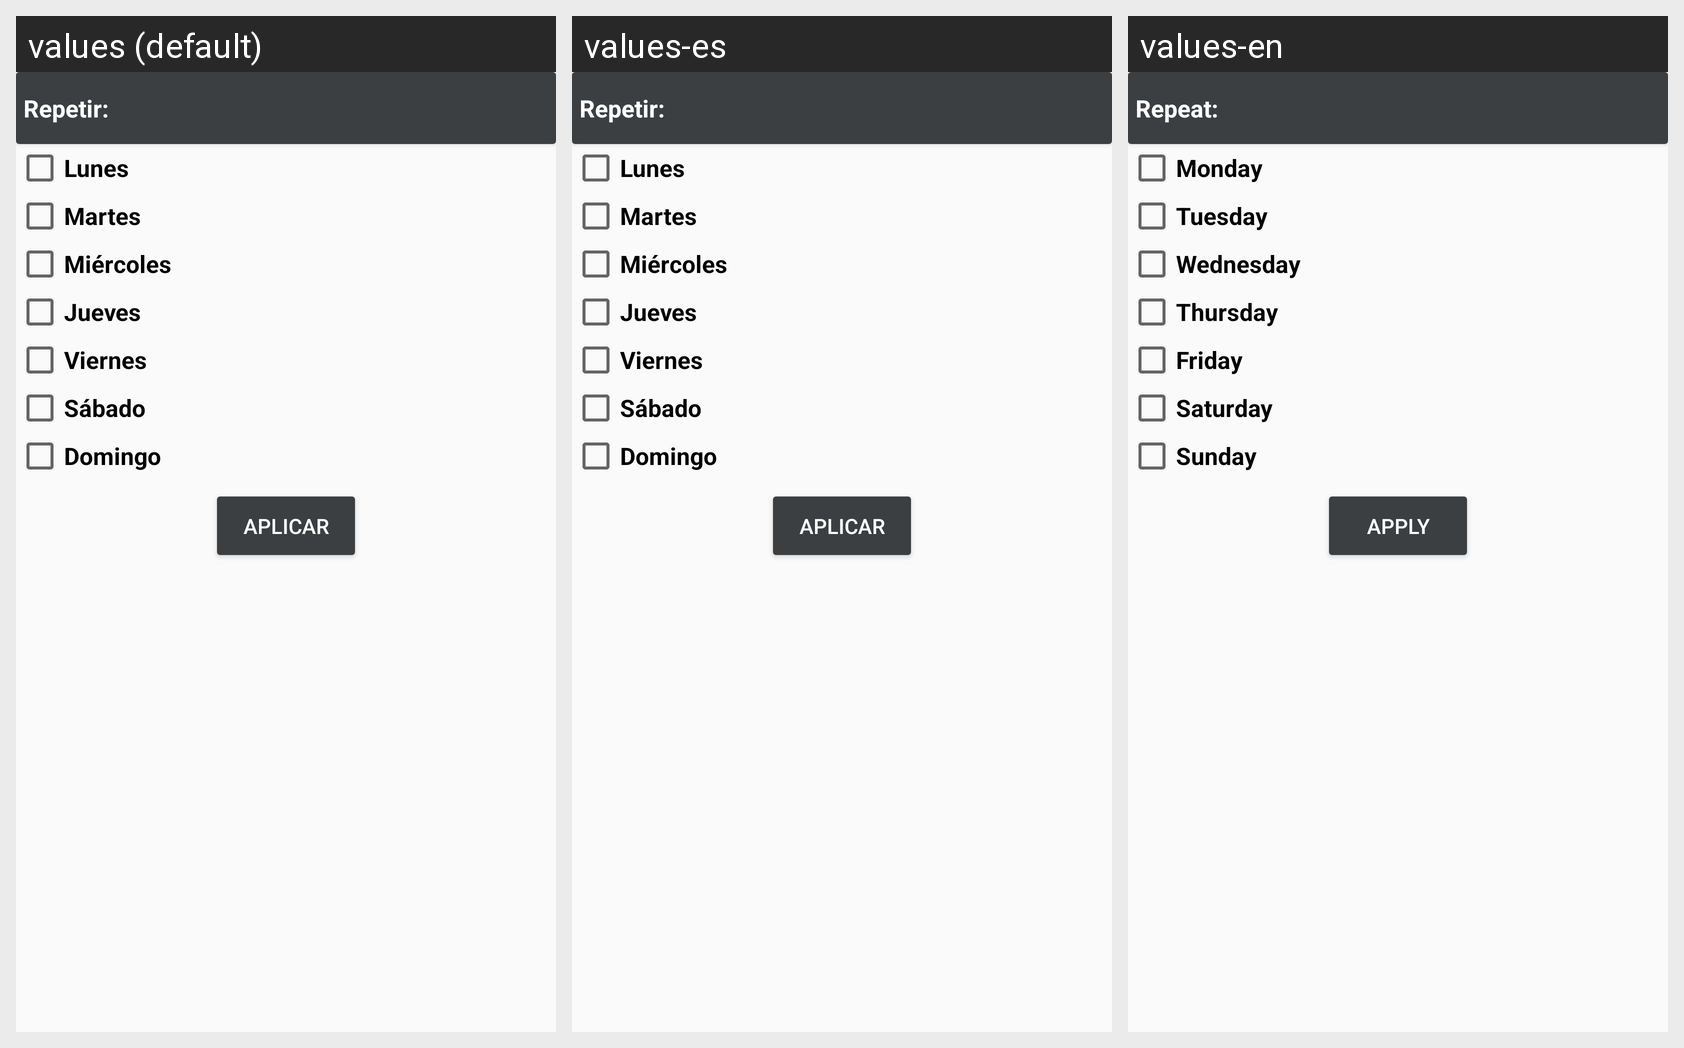

This grid shows one Android layout under several languages. Give, for every string resource on the screen, its name, the default text and each shown locale's text.
Android screen res/layout/dialog_daypicker.xml rendered under 3 locales, left to right: values (default), values-es, values-en. Device: Nexus 5 (rendered at 1080×1920; each locale shown at half size, 540×960, under a caption strip naming it); theme Theme.Stella.
Strings drawn on this screen, with the default value and each locale's value (text and hints the layout hard-codes, and strings that could not be matched under every locale, appear in the picture but are not listed):

repeat
  values: Repetir:
  values-es: Repetir:
  values-en: Repeat:

monday
  values: Lunes
  values-es: Lunes
  values-en: Monday

tuesday
  values: Martes
  values-es: Martes
  values-en: Tuesday

wednesday
  values: Miércoles
  values-es: Miércoles
  values-en: Wednesday

thursday
  values: Jueves
  values-es: Jueves
  values-en: Thursday

friday
  values: Viernes
  values-es: Viernes
  values-en: Friday

saturday
  values: Sábado
  values-es: Sábado
  values-en: Saturday

sunday
  values: Domingo
  values-es: Domingo
  values-en: Sunday

apply
  values: Aplicar
  values-es: Aplicar
  values-en: Apply
